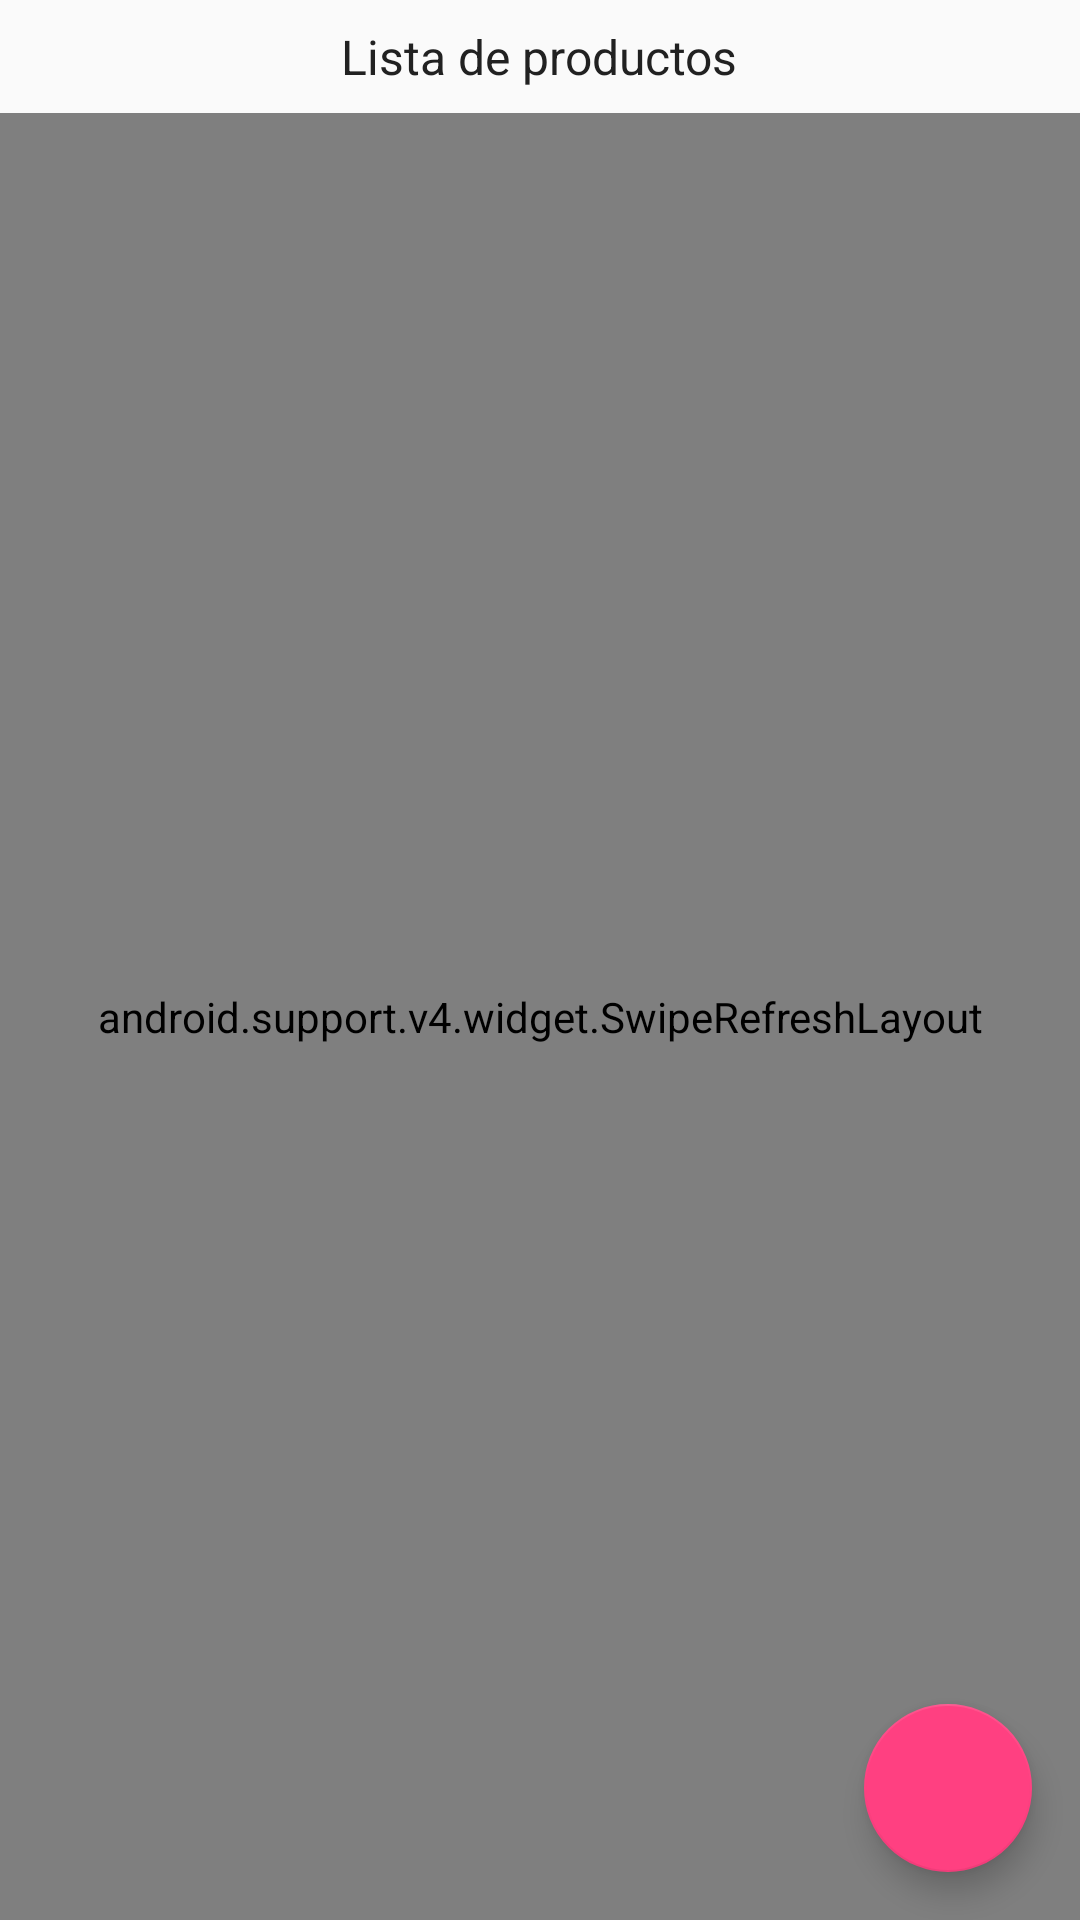

Produce the Android XML layout that renders to this screen, including the resource entries it uses.
<!-- AndroidManifest.xml: application theme AppTheme -->
<!-- res/layout/activity_warehouse.xml -->
<?xml version="1.0" encoding="utf-8"?>
<RelativeLayout xmlns:android="http://schemas.android.com/apk/res/android"
    android:layout_width="match_parent"
    android:layout_height="match_parent"
    xmlns:app="http://schemas.android.com/apk/res-auto"
    android:orientation="vertical">

    <LinearLayout
        android:layout_width="match_parent"
        android:layout_height="match_parent"
        android:orientation="vertical">

        <TextView
            android:id="@+id/tv_titulo_warehouse"
            style="@style/subTitulo"
            android:layout_gravity="center_horizontal"
            android:layout_margin="8dp"
            android:layout_width="wrap_content"
            android:layout_height="wrap_content"
            android:text="Lista de productos"/>

        <include layout="@layout/fragment_list"/>
    </LinearLayout>

    <android.support.design.widget.FloatingActionButton
        android:id="@+id/fab_warehouse"
        android:layout_width="wrap_content"
        android:layout_height="wrap_content"
        android:layout_alignParentBottom="true"
        android:layout_alignParentEnd="true"
        android:layout_alignParentRight="true"
        android:layout_margin="16dp"
        app:srcCompat="@drawable/ic_add" />

</RelativeLayout>
<!-- res/layout/fragment_list.xml (included above) -->
<android.support.v4.widget.SwipeRefreshLayout
    xmlns:android="http://schemas.android.com/apk/res/android"
    xmlns:app="http://schemas.android.com/apk/res-auto"
    android:id="@+id/sr_cargando"
    android:layout_width="match_parent"
    android:layout_height="match_parent">

    <android.support.v7.widget.RecyclerView
        android:id="@+id/reciclador"
        android:layout_width="match_parent"
        android:layout_height="match_parent"
        android:layout_below="@+id/coordinator"
        android:padding="3dp"
        android:scrollbars="vertical"
        app:layout_behavior="@string/appbar_scrolling_view_behavior"/>

</android.support.v4.widget.SwipeRefreshLayout>
<!-- resources referenced by this layout -->
<resources>
  <style name="subTitulo" parent="@android:style/Widget.Holo.Light.TextView">
          <item name="android:textSize">16sp</item>
          <item name="android:textColor">@color/primary_text</item>
      </style>
  <style name="AppTheme" parent="Theme.AppCompat.Light.DarkActionBar">
          
          <item name="colorPrimary">@color/colorPrimary</item>
          <item name="colorPrimaryDark">@color/colorPrimaryDark</item>
          <item name="colorAccent">@color/colorAccent</item>
      </style>
  <color name="primary_text">#212121</color>
  <color name="colorPrimary">#3F51B5</color>
  <color name="colorPrimaryDark">#303F9F</color>
  <color name="colorAccent">#FF4081</color>
</resources>
